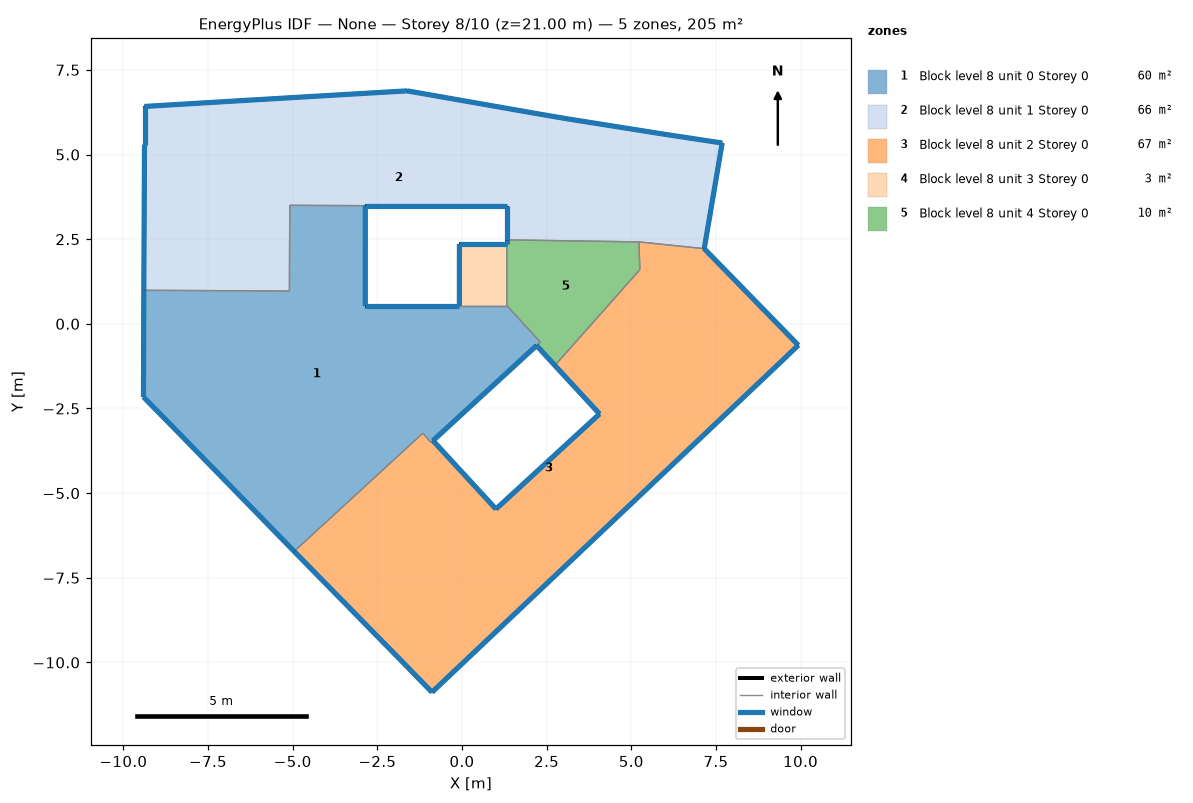
=== STOREY PLAN SPEC (per zone: floor XY polygon, exterior-wall plan segments, windows/doors) ===
zone 1: Block level 8 unit 0 Storey 0  (60.3 m²)
  floor: (1.32, 0.54) (2.31, -0.54) (2.20, -0.64) (-0.86, -3.45) (-0.92, -3.50) (-1.16, -3.23) (-4.96, -6.72) (-8.40, -3.19) (-9.41, -2.16) (-9.40, 0.99) (-5.10, 0.97) (-5.09, 3.50) (-2.86, 3.49) (-2.86, 0.54) (-0.08, 0.54)
  exterior wall: (-8.40, -3.19) – (-4.96, -6.72)  [4.9 m]
    window: (-8.39, -3.19) – (-4.96, -6.72)  [5.9 m²]
  exterior wall: (-0.86, -3.45) – (2.20, -0.64)  [4.2 m]
    window: (-0.85, -3.45) – (2.20, -0.64)  [5.0 m²]
  exterior wall: (-0.08, 0.54) – (-2.86, 0.54)  [2.8 m]
    window: (-0.08, 0.54) – (-2.85, 0.54)  [3.3 m²]
  exterior wall: (-2.86, 0.54) – (-2.86, 3.49)  [3.0 m]
    window: (-2.86, 0.54) – (-2.86, 3.49)  [3.5 m²]
  exterior wall: (-9.40, 0.99) – (-9.41, -2.16)  [3.2 m]
    window: (-9.40, 0.99) – (-9.41, -2.16)  [3.8 m²]
  exterior wall: (-9.41, -2.16) – (-8.40, -3.19)  [1.4 m]
    window: (-9.41, -2.16) – (-8.40, -3.19)  [1.7 m²]
  interior walls: 9
zone 2: Block level 8 unit 1 Storey 0  (65.6 m²)
  floor: (7.68, 5.34) (7.15, 2.22) (5.22, 2.42) (1.32, 2.48) (1.32, 3.49) (-2.86, 3.49) (-5.09, 3.50) (-5.10, 0.97) (-9.40, 0.99) (-9.38, 5.29) (-9.38, 6.42) (-6.05, 6.62) (-2.83, 6.81) (-1.62, 6.88) (2.31, 6.19) (3.07, 6.06) (5.97, 5.60)
  exterior wall: (-2.86, 3.49) – (1.32, 3.49)  [4.2 m]
    window: (-2.85, 3.49) – (1.32, 3.49)  [5.0 m²]
  exterior wall: (1.32, 3.49) – (1.32, 2.48)  [1.0 m]
    window: (1.32, 3.49) – (1.32, 2.48)  [1.2 m²]
  exterior wall: (7.15, 2.22) – (7.68, 5.34)  [3.2 m]
    window: (7.15, 2.22) – (7.68, 5.34)  [3.8 m²]
  exterior wall: (7.68, 5.34) – (5.97, 5.60)  [1.7 m]
    window: (7.68, 5.34) – (5.98, 5.60)  [2.1 m²]
  exterior wall: (5.97, 5.60) – (3.07, 6.06)  [2.9 m]
    window: (5.97, 5.60) – (3.08, 6.06)  [3.5 m²]
  exterior wall: (3.07, 6.06) – (2.31, 6.19)  [0.8 m]
    window: (3.07, 6.06) – (2.31, 6.19)  [0.9 m²]
  exterior wall: (2.31, 6.19) – (-1.62, 6.88)  [4.0 m]
    window: (2.31, 6.19) – (-1.61, 6.88)  [4.8 m²]
  exterior wall: (-1.62, 6.88) – (-2.83, 6.81)  [1.2 m]
    window: (-1.62, 6.88) – (-2.82, 6.81)  [1.5 m²]
  exterior wall: (-2.83, 6.81) – (-6.05, 6.62)  [3.2 m]
    window: (-2.83, 6.81) – (-6.04, 6.62)  [3.9 m²]
  exterior wall: (-6.05, 6.62) – (-9.38, 6.42)  [3.3 m]
    window: (-6.05, 6.62) – (-9.37, 6.42)  [4.0 m²]
  exterior wall: (-9.38, 6.42) – (-9.38, 5.29)  [1.1 m]
    window: (-9.38, 6.42) – (-9.38, 5.29)  [1.4 m²]
  exterior wall: (-9.38, 5.29) – (-9.40, 0.99)  [4.3 m]
    window: (-9.38, 5.29) – (-9.40, 0.99)  [5.2 m²]
  interior walls: 5
zone 3: Block level 8 unit 2 Storey 0  (67.1 m²)
  floor: (7.15, 2.22) (9.93, -0.63) (9.28, -1.25) (5.26, -5.06) (4.54, -5.74) (1.36, -8.75) (-0.89, -10.88) (-1.59, -10.16) (-4.96, -6.72) (-1.16, -3.23) (-0.92, -3.50) (-0.86, -3.45) (1.00, -5.47) (4.06, -2.66) (2.74, -1.23) (5.25, 1.60) (5.22, 2.42)
  exterior wall: (-4.96, -6.72) – (-1.59, -10.16)  [4.8 m]
    window: (-4.95, -6.72) – (-1.59, -10.16)  [5.8 m²]
  exterior wall: (-1.59, -10.16) – (-0.89, -10.88)  [1.0 m]
    window: (-1.59, -10.16) – (-0.89, -10.88)  [1.2 m²]
  exterior wall: (-0.89, -10.88) – (1.36, -8.75)  [3.1 m]
    window: (-0.88, -10.88) – (1.36, -8.75)  [3.7 m²]
  exterior wall: (1.36, -8.75) – (4.54, -5.74)  [4.4 m]
    window: (1.37, -8.75) – (4.54, -5.74)  [5.2 m²]
  exterior wall: (4.54, -5.74) – (5.26, -5.06)  [1.0 m]
    window: (4.54, -5.74) – (5.26, -5.06)  [1.2 m²]
  exterior wall: (5.26, -5.06) – (9.28, -1.25)  [5.5 m]
    window: (5.27, -5.06) – (9.28, -1.25)  [6.6 m²]
  exterior wall: (9.28, -1.25) – (9.93, -0.63)  [0.9 m]
    window: (9.28, -1.25) – (9.93, -0.63)  [1.1 m²]
  exterior wall: (9.93, -0.63) – (7.15, 2.22)  [4.0 m]
    window: (9.93, -0.63) – (7.16, 2.22)  [4.8 m²]
  exterior wall: (2.74, -1.23) – (4.06, -2.66)  [1.9 m]
    window: (2.74, -1.23) – (4.06, -2.66)  [2.3 m²]
  exterior wall: (4.06, -2.66) – (1.00, -5.47)  [4.2 m]
    window: (4.06, -2.66) – (1.01, -5.47)  [5.0 m²]
  exterior wall: (1.00, -5.47) – (-0.86, -3.45)  [2.7 m]
    window: (1.00, -5.47) – (-0.86, -3.45)  [3.3 m²]
  interior walls: 6
zone 4: Block level 8 unit 3 Storey 0  (2.5 m²)
  floor: (1.32, 2.36) (1.32, 0.54) (-0.08, 0.54) (-0.08, 2.36)
  exterior wall: (1.32, 2.36) – (-0.08, 2.36)  [1.4 m]
    window: (1.32, 2.36) – (-0.07, 2.36)  [1.7 m²]
  exterior wall: (-0.08, 2.36) – (-0.08, 0.54)  [1.8 m]
    window: (-0.08, 2.36) – (-0.08, 0.54)  [2.2 m²]
  interior walls: 2
zone 5: Block level 8 unit 4 Storey 0  (9.6 m²)
  floor: (5.22, 2.42) (5.25, 1.60) (2.74, -1.23) (2.20, -0.64) (2.31, -0.54) (1.32, 0.54) (1.32, 2.36) (1.32, 2.48)
  exterior wall: (2.20, -0.64) – (2.74, -1.23)  [0.8 m]
    window: (2.20, -0.64) – (2.74, -1.23)  [1.0 m²]
  exterior wall: (1.32, 2.48) – (1.32, 2.36)  [0.1 m]
    window: (1.32, 2.48) – (1.32, 2.36)  [0.1 m²]
  interior walls: 6

=== DERIVED (storey summary) ===
Building: None
Storey: 8 of 10  (floor level z = 21.00 m)
Storey gross floor area: 205.2 m²
Zones on this storey: 5
  - Block level 8 unit 0 Storey 0: floor 60.3 m²; exterior wall 19.4 m (58.2 m²); 6 window(s) 23.3 m²; WWR 40.0%
  - Block level 8 unit 1 Storey 0: floor 65.6 m²; exterior wall 31.0 m (93.0 m²); 12 window(s) 37.1 m²; WWR 40.0%
  - Block level 8 unit 2 Storey 0: floor 67.1 m²; exterior wall 33.6 m (100.7 m²); 11 window(s) 40.2 m²; WWR 40.0%
  - Block level 8 unit 3 Storey 0: floor 2.5 m²; exterior wall 3.2 m (9.7 m²); 2 window(s) 3.9 m²; WWR 40.0%
  - Block level 8 unit 4 Storey 0: floor 9.6 m²; exterior wall 0.9 m (2.8 m²); 2 window(s) 1.1 m²; WWR 40.0%
Zone adjacency (shared interzone walls):
  - Block level 8 unit 0 Storey 0 ↔ Block level 8 unit 1 Storey 0
  - Block level 8 unit 0 Storey 0 ↔ Block level 8 unit 2 Storey 0
  - Block level 8 unit 0 Storey 0 ↔ Block level 8 unit 3 Storey 0
  - Block level 8 unit 0 Storey 0 ↔ Block level 8 unit 4 Storey 0
  - Block level 8 unit 1 Storey 0 ↔ Block level 8 unit 2 Storey 0
  - Block level 8 unit 1 Storey 0 ↔ Block level 8 unit 4 Storey 0
  - Block level 8 unit 2 Storey 0 ↔ Block level 8 unit 4 Storey 0
  - Block level 8 unit 3 Storey 0 ↔ Block level 8 unit 4 Storey 0